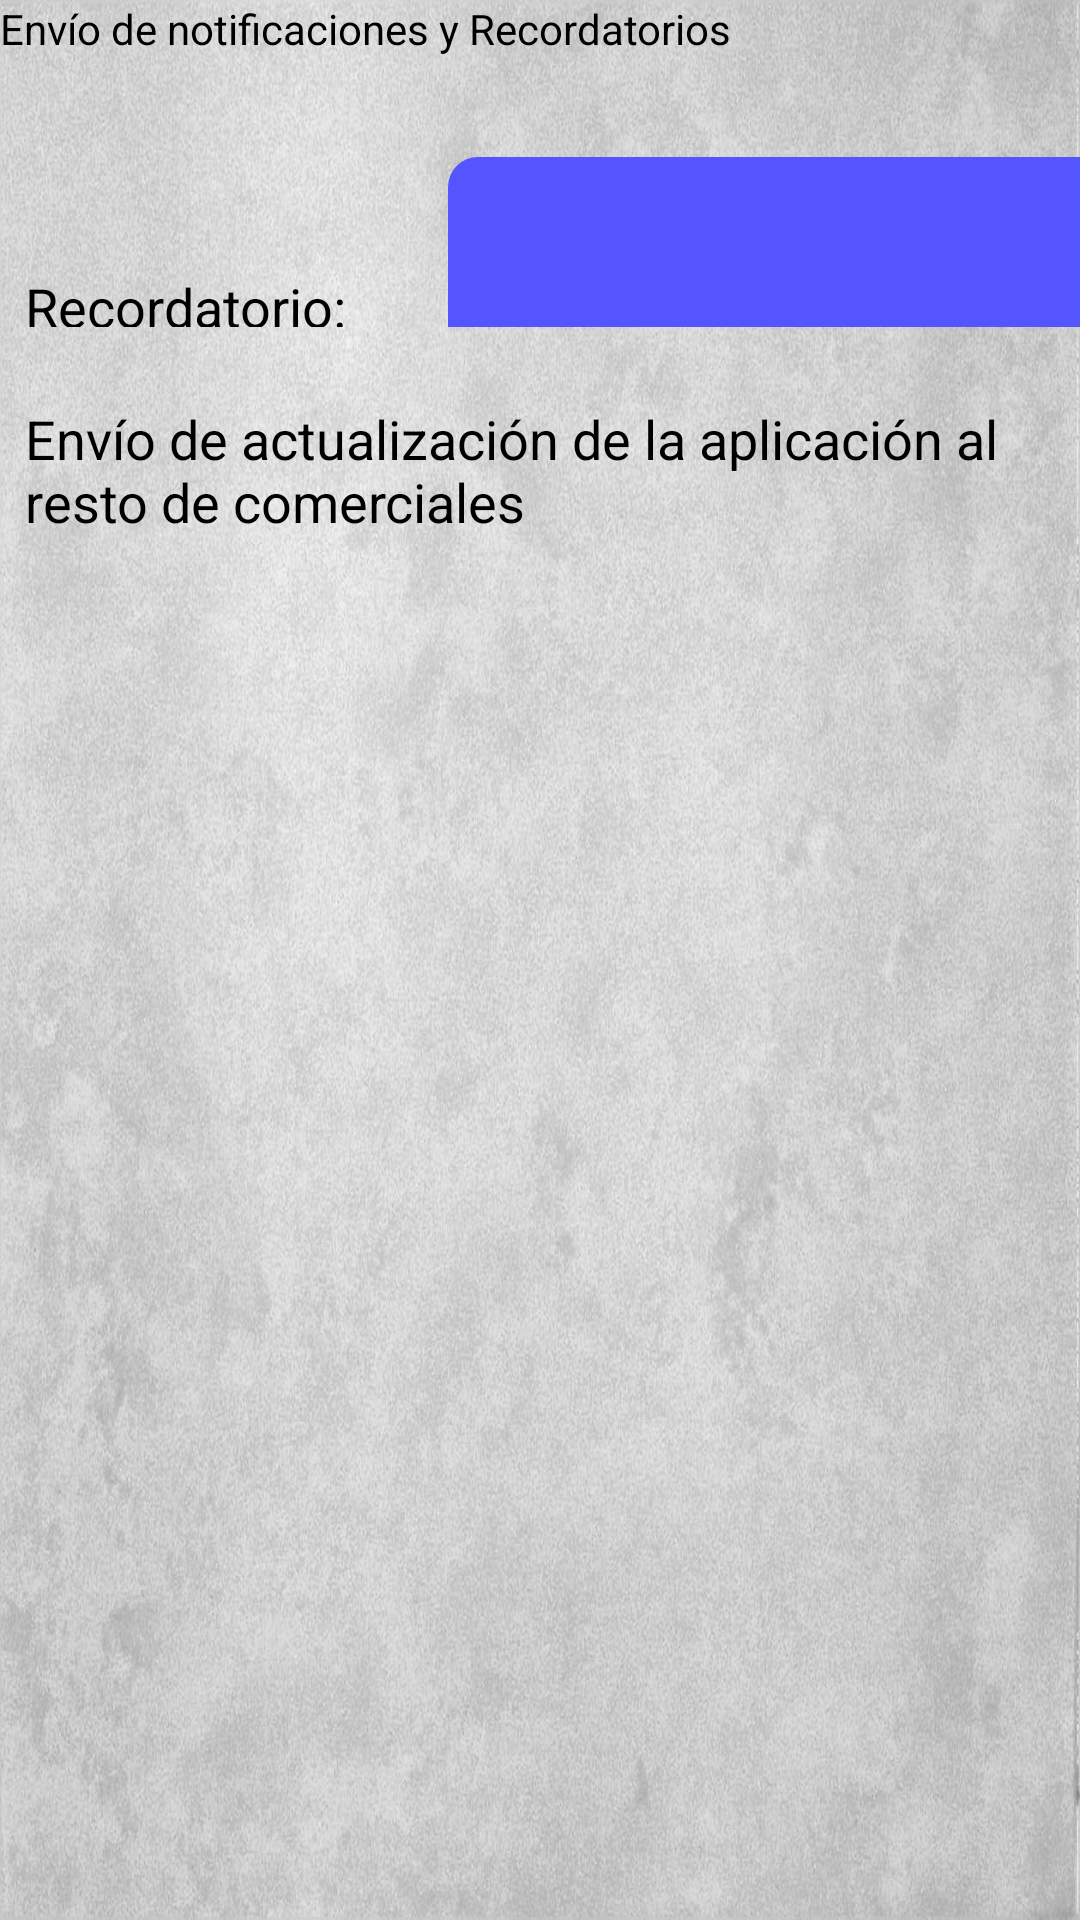

Layout XML and referenced resources for this Android screen:
<!-- AndroidManifest.xml: application theme AppTheme -->
<!-- res/layout/activity_sender_messages.xml -->
<LinearLayout xmlns:android="http://schemas.android.com/apk/res/android"
              android:layout_width="fill_parent" 
              android:layout_height="fill_parent" 
              android:background="@drawable/edicards_back_2"
              android:orientation="vertical" >

    <TextView
        android:layout_width="wrap_content"
        android:layout_height="wrap_content"
        android:textColor="#000000"
        android:text="Envío de notificaciones y Recordatorios" />
    
    <LinearLayout
            xmlns:android="http://schemas.android.com/apk/res/android"
            android:layout_width="fill_parent"
            android:layout_height="170px"
            android:layout_marginTop="100px"
            android:layout_marginBottom="50px"
            android:orientation="horizontal" >

            <TextView
                android:id="@+id/lblRecordatorio"
                android:layout_width="wrap_content"
                android:layout_height="wrap_content"
                android:layout_marginLeft="25px"
                android:layout_marginRight="25px"
                android:text="Recordatorio:    "
                android:textColor="#000000"
                android:textSize="@dimen/text_small" />

            <EditText
                android:id="@+id/txtRecordatorio"
                android:layout_width="800dp"
                android:layout_height="100dp"
                android:layout_marginLeft="25px"
                android:layout_marginRight="25px"
                android:singleLine="false"
                android:text=""
                android:background="@drawable/rounded_edittext"
                android:textSize="@dimen/text_small"
                android:textStyle="bold" />
            
             <Button android:id="@+id/btnSend"
       			 android:textColor="#000" android:background="#55FF55" 
        		 android:text="Enviar"
        		 android:layout_marginLeft="50px"
		         android:layout_marginRight="50px"
        		 android:layout_width="70px" 
		     	 android:layout_marginBottom="20dp"
		     	 android:layout_marginTop="20dp"
		     	 android:layout_height="40px" />
            
        </LinearLayout>
        
     <LinearLayout
            xmlns:android="http://schemas.android.com/apk/res/android"
            android:layout_width="fill_parent"
            android:layout_height="170px"
            android:orientation="horizontal" >

            <TextView
                android:id="@+id/lblNotificaciones"
                android:layout_width="wrap_content"
                android:layout_height="wrap_content"
                android:layout_marginLeft="25px"
                android:layout_marginRight="25px"
                android:layout_marginTop="25px"
                android:text="Envío de actualización de la aplicación al resto de comerciales"
                android:textColor="#000000"
                android:textSize="@dimen/text_small" />
            
             <Button android:id="@+id/btnSendUpgrade"
       			 android:textColor="#000" android:background="#FF5555" 
        		 android:text="Enviar"
        		 android:layout_marginLeft="50px"
		         android:layout_marginRight="50px"
        		 android:layout_width="70px" 
		     	 android:layout_marginBottom="20dp"
		     	 android:layout_marginTop="20dp"
		     	 android:layout_height="40px" />
            
        </LinearLayout>

</LinearLayout>
<!-- resources referenced by this layout -->
<resources>
  <dimen name="text_small">18sp</dimen>
  <!-- drawable edicards_back_2: jpg bitmap (drawable-hdpi, 226614 bytes) -->
  <!-- drawable rounded_edittext (drawable) -->
  <?xml version="1.0" encoding="utf-8"?>
  <shape xmlns:android="http://schemas.android.com/apk/res/android"
      android:padding="10dp"
      android:shape="rectangle" >
  
      <solid android:color="#5555FF" />
  
      <corners
          android:bottomLeftRadius="10dp"
          android:bottomRightRadius="10dp"
          android:topLeftRadius="10dp"
          android:topRightRadius="10dp" />
  
  </shape>
  <style name="AppTheme" parent="android:Theme.Light">
          <item name="android:fontFamily">sans-serif-light</item>
          <item name="android:textStyle">bold</item>
          <item name="android:textSize">28sp</item>
          <item name="android:text">serif-monospace</item>
          <item name="android:alertDialogTheme">@style/AlertDialogCustom</item>
  
      </style>
  <style name="AlertDialogCustom" parent="android:Theme.Holo.Dialog">
          <item name="android:textColor">#00FF00</item>
          <item name="android:typeface">monospace</item>
          <item name="android:textSize">48sp</item>
      </style>
</resources>
